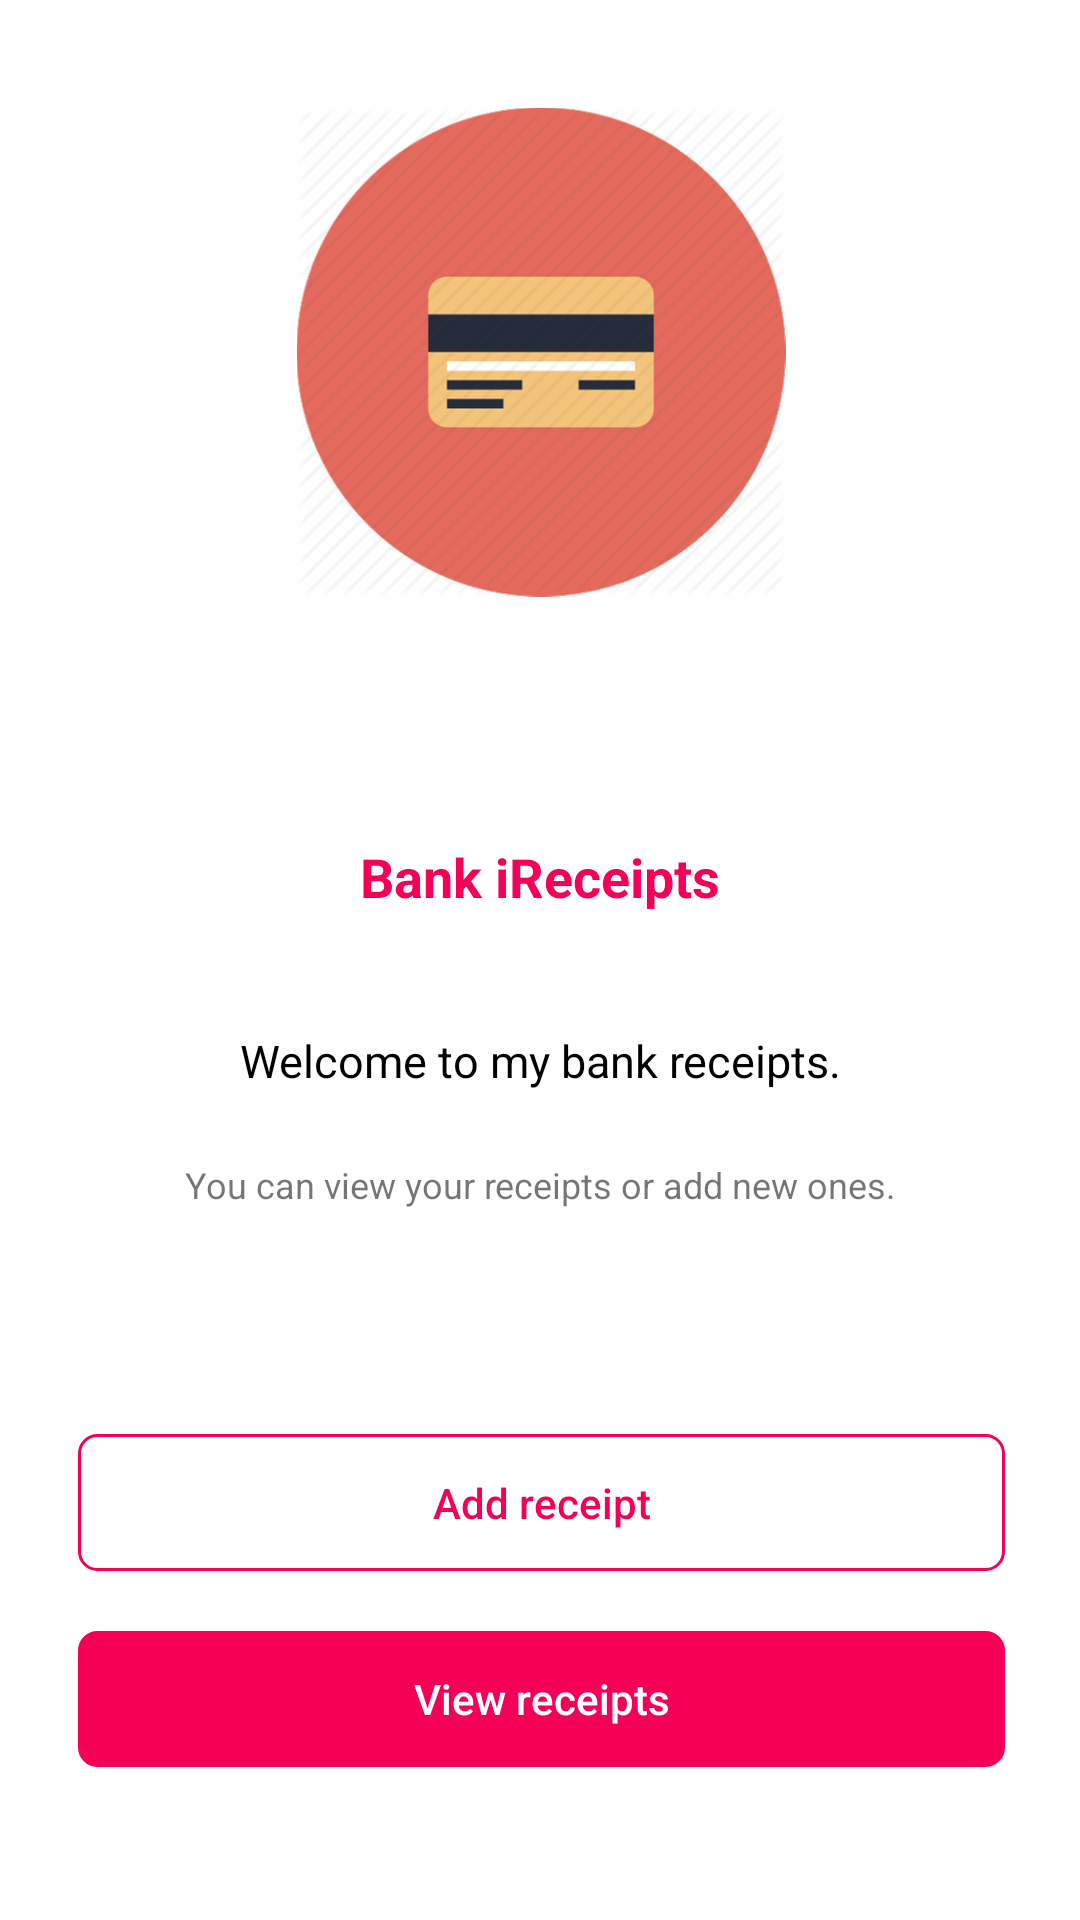

Reconstruct the res/layout file that produces this screen, plus the resources it refers to.
<!-- AndroidManifest.xml: application theme AppTheme -->
<!-- res/layout/activity_bank_intro.xml -->
<?xml version="1.0" encoding="utf-8"?>
<android.support.constraint.ConstraintLayout xmlns:android="http://schemas.android.com/apk/res/android"
    xmlns:app="http://schemas.android.com/apk/res-auto"
    xmlns:tools="http://schemas.android.com/tools"
    android:layout_width="match_parent"
    android:layout_height="match_parent"
    android:background="@android:color/white"
    tools:context="com.toni.receipt.BankUi.BankIntroActivity">

    <ImageView
        android:id="@+id/imageView"
        android:layout_width="173dp"
        android:layout_height="163dp"
        android:layout_marginEnd="8dp"
        android:layout_marginLeft="8dp"
        android:layout_marginRight="8dp"
        android:layout_marginStart="8dp"
        android:layout_marginTop="36dp"
        android:background="@android:color/transparent"
        app:layout_constraintHorizontal_bias="0.502"
        app:layout_constraintLeft_toLeftOf="parent"
        app:layout_constraintRight_toRightOf="parent"
        app:layout_constraintTop_toTopOf="parent"
        app:srcCompat="@mipmap/bank" />

    <LinearLayout
        android:layout_width="326dp"
        android:layout_height="162dp"
        android:layout_marginBottom="8dp"
        android:layout_marginLeft="8dp"
        android:layout_marginRight="8dp"
        android:layout_marginTop="8dp"
        android:orientation="vertical"
        app:layout_constraintBottom_toTopOf="@+id/linearLayout2"
        app:layout_constraintLeft_toLeftOf="parent"
        app:layout_constraintRight_toRightOf="parent"
        app:layout_constraintTop_toBottomOf="@+id/imageView">

        <TextView
            android:id="@+id/textView2"
            android:layout_width="match_parent"
            android:layout_height="wrap_content"
            android:layout_gravity="center"
            android:layout_weight="1"
            android:fontFamily="sans-serif"
            android:gravity="center"
            android:padding="16dp"
            android:text="@string/bank_ireceipts"
            android:textColor="@color/colorAccent"
            android:textSize="18sp"
            android:textStyle="bold" />

        <TextView
            android:id="@+id/textView4"
            android:layout_width="wrap_content"
            android:layout_height="wrap_content"
            android:layout_gravity="center"
            android:layout_weight="1"
            android:gravity="center"
            android:text="Welcome to my bank receipts."
            android:textColor="@android:color/black"
            android:textSize="15sp" />

        <TextView
            android:id="@+id/textView7"
            android:layout_width="match_parent"
            android:layout_height="wrap_content"
            android:layout_gravity="center"
            android:layout_weight="1"
            android:gravity="center"
            android:text="@string/you_can_view_your_receipts_or_add_new_ones"
            android:textSize="12sp" />
    </LinearLayout>

    <LinearLayout
        android:id="@+id/linearLayout2"
        android:layout_width="329dp"
        android:layout_height="131dp"
        android:layout_marginBottom="41dp"
        android:layout_marginLeft="8dp"
        android:layout_marginRight="8dp"
        android:orientation="vertical"
        app:layout_constraintBottom_toBottomOf="parent"
        app:layout_constraintHorizontal_bias="0.533"
        app:layout_constraintLeft_toLeftOf="parent"
        app:layout_constraintRight_toRightOf="parent">

        <Button
            android:id="@+id/btn_bankintro_add"
            style="@style/Widget.AppCompat.Button.Borderless.Colored"
            android:layout_width="match_parent"
            android:layout_height="wrap_content"
            android:layout_margin="10dp"
            android:layout_weight="1"
            android:background="@drawable/button"
            android:text="@string/add_receipt"
            android:textAllCaps="false" />

        <Button
            android:id="@+id/btn_bankintro_view"
            style="@style/Widget.AppCompat.Button.Borderless"
            android:layout_width="match_parent"
            android:layout_height="wrap_content"
            android:layout_margin="10dp"
            android:layout_weight="1"
            android:background="@drawable/button2"
            android:text="@string/view_receipts"
            android:textAllCaps="false"
            android:textColor="@android:color/white" />
    </LinearLayout>
</android.support.constraint.ConstraintLayout>
<!-- resources referenced by this layout -->
<resources>
  <color name="colorAccent">#f50057</color>
  <!-- drawable button (drawable) -->
  <?xml version="1.0" encoding="utf-8"?>
  <selector xmlns:android="http://schemas.android.com/apk/res/android">
  
      <item><shape>
          <stroke android:width="1dp" android:color="@color/colorAccent" />
  
          <solid android:color="@android:color/transparent" />
  
          <corners
              android:bottomLeftRadius="6dp"
              android:bottomRightRadius="6dp"
              android:topLeftRadius="6dp"
              android:topRightRadius="6dp" />
      </shape></item>
  
  </selector>
  <!-- drawable button2 (drawable) -->
  <?xml version="1.0" encoding="utf-8"?>
  <selector xmlns:android="http://schemas.android.com/apk/res/android">
  
      <item><shape>
          <stroke android:width="1dp" android:color="@color/colorAccent" />
  
          <solid android:color="@color/colorAccent" />
  
          <corners
              android:bottomLeftRadius="6dp"
              android:bottomRightRadius="6dp"
              android:topLeftRadius="6dp"
              android:topRightRadius="6dp" />
      </shape></item>
  
  </selector>
  <!-- mipmap bank: png bitmap (mipmap-xhdpi, 51076 bytes) -->
  <string name="add_receipt">Add receipt</string>
  <string name="bank_ireceipts">Bank iReceipts</string>
  <string name="view_receipts">View receipts</string>
  <string name="you_can_view_your_receipts_or_add_new_ones">You can view your receipts or add new ones.</string>
  <style name="AppTheme" parent="Theme.AppCompat.Light.NoActionBar">
          
          <item name="colorPrimary">@color/colorPrimary</item>
          <item name="colorPrimaryDark">@color/colorPrimaryDark</item>
          <item name="colorAccent">@color/colorAccent</item>
      </style>
  <color name="colorPrimary">#00bcd4</color>
  <color name="colorPrimaryDark">#0097a7</color>
</resources>
